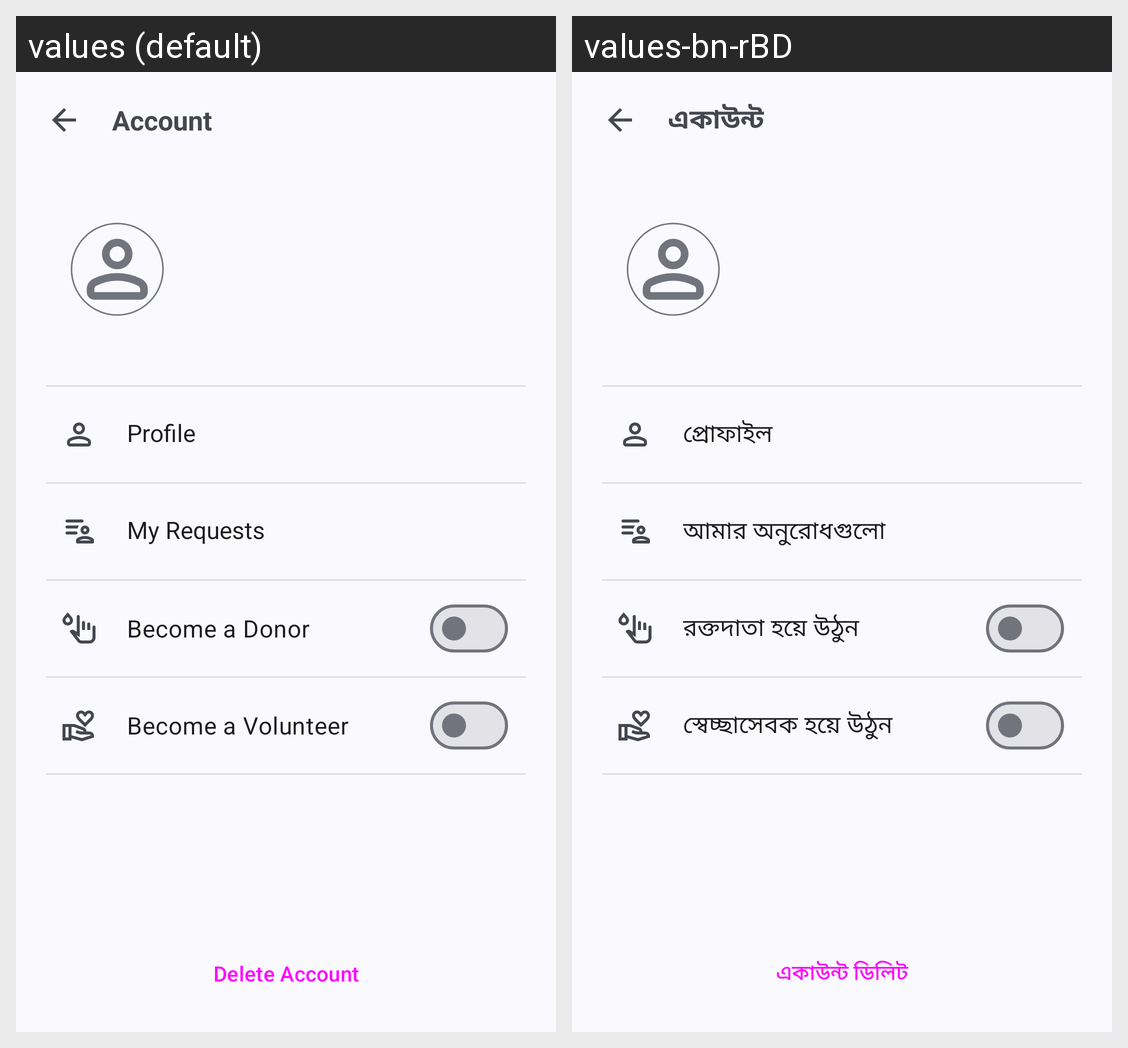

Here is an Android app screen in its default locale and in the app's own translations. Write out the translated-string differences for the strings that appear on this screen.
Android screen res/layout/activity_account.xml rendered under 2 locales, left to right: values (default), values-bn-rBD. Device: Nexus 5 (rendered at 1080×1920; each locale shown at half size, 540×960, under a caption strip naming it); theme Base.Theme.BloodCircle.
Strings drawn on this screen, with the default value and each locale's value (text and hints the layout hard-codes, and strings that could not be matched under every locale, appear in the picture but are not listed):

account
  values: Account
  values-bn-rBD: একাউন্ট

profile
  values: Profile
  values-bn-rBD: প্রোফাইল

my_requests
  values: My Requests
  values-bn-rBD: আমার অনুরোধগুলো

become_a_donor
  values: Become a Donor
  values-bn-rBD: রক্তদাতা হয়ে উঠুন

become_a_volunteer
  values: Become a Volunteer
  values-bn-rBD: স্বেচ্ছাসেবক হয়ে উঠুন

delete_account
  values: Delete Account
  values-bn-rBD: একাউন্ট ডিলিট
